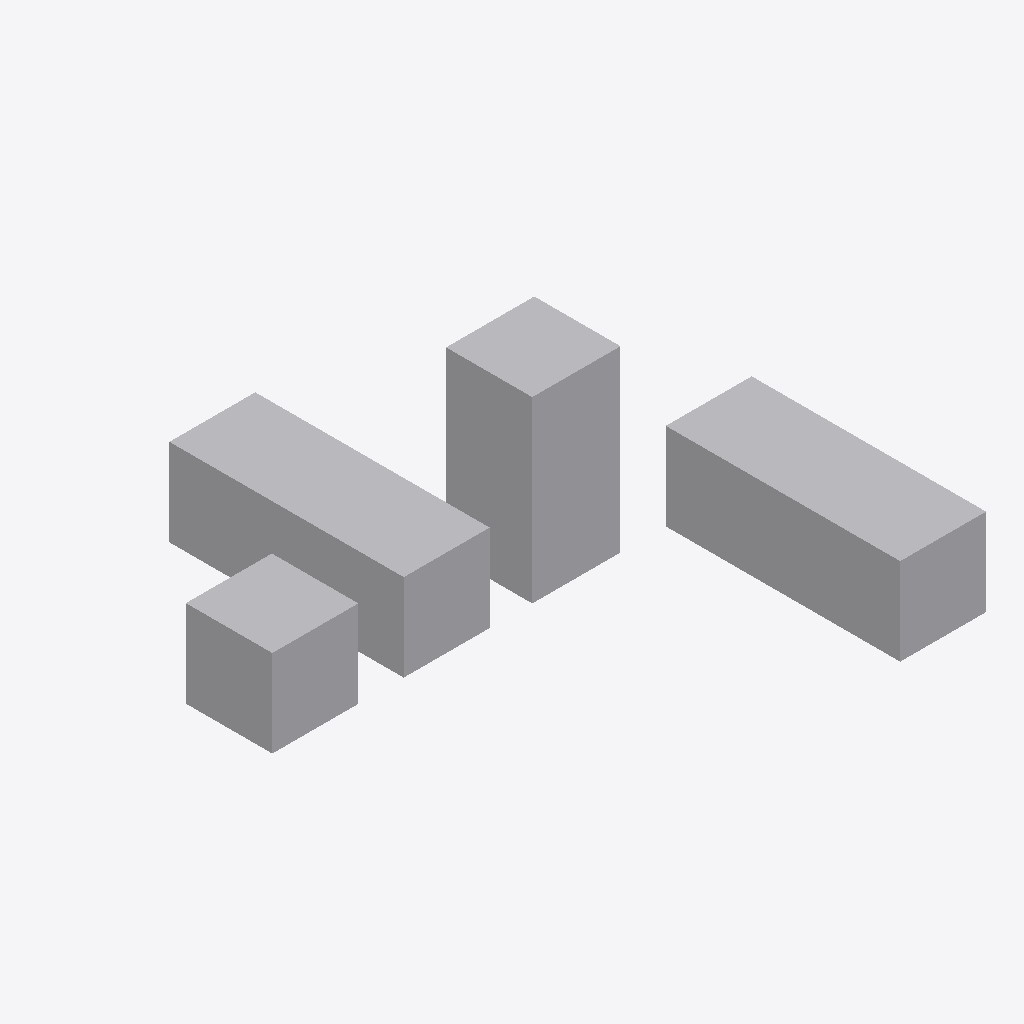
Isometric view of an IFC building model (IFC-SPF (STEP), schema IFC4, length unit centimetre), seen from the south-west, elements coloured by IFC class: 4 other elements (light grey).
Extent 0.055 m × 0.054 m × 0.021 m (x, y, z). Storeys (1): Level 0 at 0.00 m. Elements (4): 4 IfcBuildingElementProxy.

HEADER;
FILE_DESCRIPTION((''),'2;1');
FILE_NAME('','2022-06-27T14:38:34',('ANONYMOUS USER'),('ANONYMOUS ORGANISATION'),'EDM IfcLib','','');
FILE_SCHEMA(('IFC4'));
ENDSEC;
DATA;
#14=IFCPROJECT('3jtXxwMRL6TfIhUseTlHZo',#5,'test',$,$,$,$,(#13),#15);
#17=IFCSITE('0gOVuRe0HErezDPRKI166B',#5,'',$,$,#8,$,$,.ELEMENT.,$,$,$,$,$);
#18=IFCBUILDING('2w8QbhFjn11hYNk1YKhViu',#5,'test',$,$,#8,$,$,.ELEMENT.,$,$,$);
#49=IFCBUILDINGSTOREY('2qSyphkfj9hvGW_MXRTWT2',#5,'Level 0',$,$,#8,$,$,.PARTIAL.,0.0);
#83=IFCBUILDINGELEMENTPROXY('0A7OmjBh94Mfk6696qi8O2',#5,$,$,$,#39,#84,$,$);
#61=IFCBUILDINGELEMENTPROXY('2LhuYONpr0kOMzmpo6fph0',#5,$,$,$,#39,#62,$,$);
#75=IFCBUILDINGELEMENTPROXY('1gu82l7jv5a9CGtOuUsvFj',#5,$,$,$,#39,#76,$,$);
#34=IFCBUILDINGELEMENTPROXY('0ji8s5lWj9dviZVLjcUKAx',#5,$,$,$,#39,#40,$,$);
ENDSEC;
